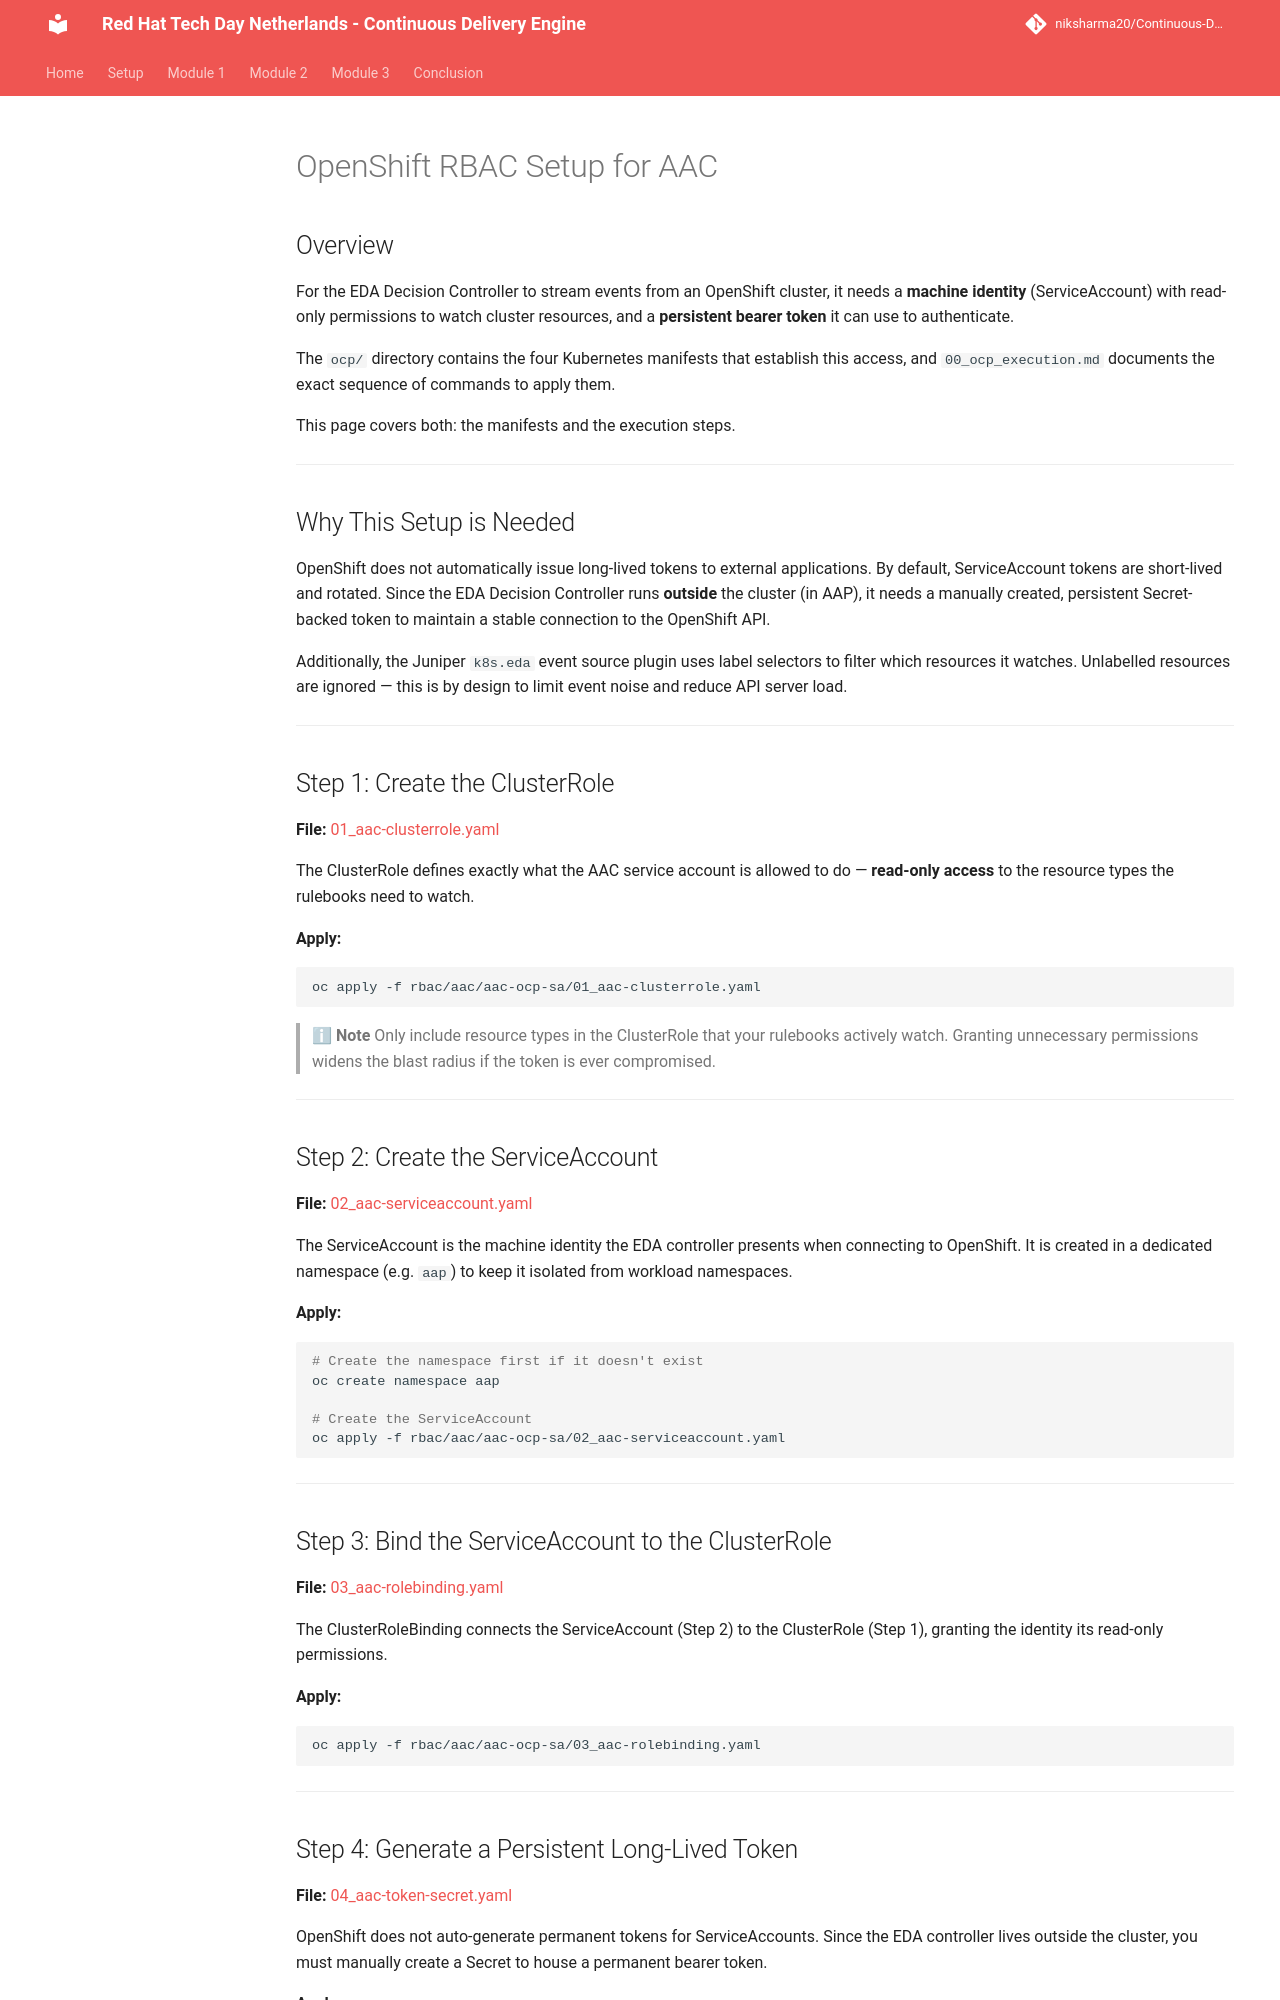

repository: niksharma20/Continuous-Delivery-Engine · page: content/modules/module_1/aac-ocp-sa/aac-ocp-rbac/index.html · generator: mkdocs

# OpenShift RBAC Setup for AAC

## Overview

For the EDA Decision Controller to stream events from an OpenShift cluster, it needs a **machine identity** (ServiceAccount) with read-only permissions to watch cluster resources, and a **persistent bearer token** it can use to authenticate.

The `ocp/` directory contains the four Kubernetes manifests that establish this access, and `00_ocp_execution.md` documents the exact sequence of commands to apply them.

This page covers both: the manifests and the execution steps.

-----

## Why This Setup is Needed

OpenShift does not automatically issue long-lived tokens to external applications. By default, ServiceAccount tokens are short-lived and rotated. Since the EDA Decision Controller runs **outside** the cluster (in AAP), it needs a manually created, persistent Secret-backed token to maintain a stable connection to the OpenShift API.

Additionally, the Juniper `k8s.eda` event source plugin uses label selectors to filter which resources it watches. Unlabelled resources are ignored — this is by design to limit event noise and reduce API server load.

-----

## Step 1: Create the ClusterRole

**File:** [01_aac-clusterrole.yaml](content/rbac/aac/aac-ocp-sa/01_aac-clusterrole.yaml)

The ClusterRole defines exactly what the AAC service account is allowed to do — **read-only access** to the resource types the rulebooks need to watch.

**Apply:**

```bash
oc apply -f rbac/aac/aac-ocp-sa/01_aac-clusterrole.yaml
```

> **ℹ Note**
> Only include resource types in the ClusterRole that your rulebooks actively watch. Granting unnecessary permissions widens the blast radius if the token is ever compromised.

-----

## Step 2: Create the ServiceAccount

**File:** [02_aac-serviceaccount.yaml](content/rbac/aac/aac-ocp-sa/02_aac-serviceaccount.yaml)

The ServiceAccount is the machine identity the EDA controller presents when connecting to OpenShift. It is created in a dedicated namespace (e.g. `aap`) to keep it isolated from workload namespaces.  

**Apply:**

```bash
# Create the namespace first if it doesn't exist
oc create namespace aap

# Create the ServiceAccount
oc apply -f rbac/aac/aac-ocp-sa/02_aac-serviceaccount.yaml
```

-----

## Step 3: Bind the ServiceAccount to the ClusterRole

**File:** [03_aac-rolebinding.yaml](content/rbac/aac/aac-ocp-sa/03_aac-rolebinding.yaml)

The ClusterRoleBinding connects the ServiceAccount (Step 2) to the ClusterRole (Step 1), granting the identity its read-only permissions.

**Apply:**

```bash
oc apply -f rbac/aac/aac-ocp-sa/03_aac-rolebinding.yaml
```

-----
